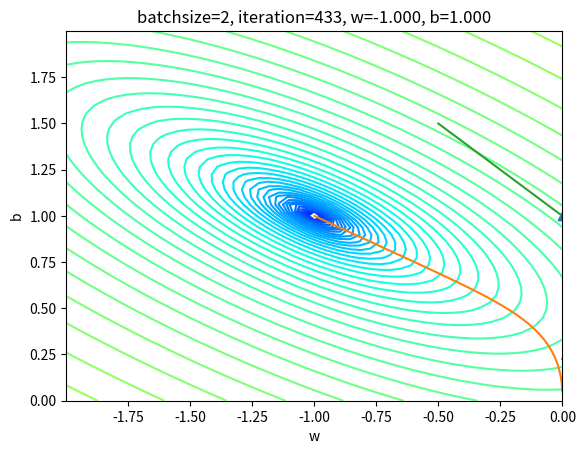

The matplotlib source for this figure:
# Copyright (c) Microsoft. All rights reserved.
# Licensed under the MIT license. See LICENSE file in the project root for full license information.

import numpy as np
import matplotlib.pyplot as plt
from matplotlib.colors import LogNorm


class SimpleDataReader(object):
    def __init__(self):
        self.num_train = 0
        self.XTrain = None
        self.YTrain = None

    # read data from file
    def ReadData(self):
        pass

    # get batch training data
    def GetSingleTrainSample(self, iteration):
        x = self.XTrain[iteration]
        y = self.YTrain[iteration]
        return x, y

    # get batch training data
    def GetBatchTrainSamples(self, batch_size, iteration):
        start = iteration * batch_size
        end = start + batch_size
        batch_X = self.XTrain[start:end,:]
        batch_Y = self.YTrain[start:end,:]
        return batch_X, batch_Y

    def GetWholeTrainSamples(self):
        return self.XTrain, self.YTrain

    # permutation only affect along the first axis, so we need transpose the array first
    # see the comment of this class to understand the data format
    def Shuffle(self):
        seed = np.random.randint(0,100)
        np.random.seed(seed)
        XP = np.random.permutation(self.XTrain)
        np.random.seed(seed)
        YP = np.random.permutation(self.YTrain)
        self.XTrain = XP
        self.YTrain = YP


class LogicNotGateDataReader(SimpleDataReader):
    # x=0,y=1; x=1,y=0
    def ReadData(self):
        X = np.array([0,1]).reshape(2,1)
        Y = np.array([1,0]).reshape(2,1)
        self.XTrain = X
        self.YTrain = Y
        self.num_train = 2


class TrainingHistory(object):
    def __init__(self):
        self.iteration = []
        self.loss_history = []
        self.w_history = []
        self.b_history = []

    def AddLossHistory(self, iteration, loss, w, b):
        self.iteration.append(iteration)
        self.loss_history.append(loss)
        self.w_history.append(w)
        self.b_history.append(b)

    def ShowLossHistory(self, params, xmin=None, xmax=None, ymin=None, ymax=None):
        plt.plot(self.iteration, self.loss_history)
        title = params.toString()
        plt.title(title)
        plt.xlabel("iteration")
        plt.ylabel("loss")
        if xmin != None and ymin != None:
            plt.axis([xmin, xmax, ymin, ymax])
        plt.show()
        return title

    def GetLast(self):
        count = len(self.loss_history)
        return self.loss_history[count-1], self.w_history[count-1], self.b_history[count-1]
# end class


class NeuralNet():
    def __init__(self, params):
        self.params = params
        self.W = np.zeros((self.params.input_size, self.params.output_size))
        self.B = np.zeros((1, self.params.output_size))

    def __forwardBatch(self, batch_x):
        Z = np.dot(batch_x, self.W) + self.B
        return Z

    def __backwardBatch(self, batch_x, batch_y, batch_z):
        m = batch_x.shape[0]
        dZ = batch_z - batch_y
        dB = dZ.sum(axis=0, keepdims=True)/m
        dW = np.dot(batch_x.T, dZ)/m
        return dW, dB

    def __update(self, dW, dB):
        self.W = self.W - self.params.eta * dW
        self.B = self.B - self.params.eta * dB

    def __checkLoss(self, dataReader):
        X,Y = dataReader.GetWholeTrainSamples()
        m = X.shape[0]
        Z = self.__forwardBatch(X)
        LOSS = (Z - Y)**2
        loss = LOSS.sum()/m/2
        return loss

    def inference(self, x):
        return self.__forwardBatch(x)

    def train(self, dataReader):
        # calculate loss to decide the stop condition
        loss_history = TrainingHistory()

        if self.params.batch_size == -1:
            self.params.batch_size = dataReader.num_train
        max_iteration = (int)(dataReader.num_train / self.params.batch_size)
        for epoch in range(self.params.max_epoch):
            print("epoch=%d" %epoch)
            dataReader.Shuffle()
            for iteration in range(max_iteration):
                # get x and y value for one sample
                batch_x, batch_y = dataReader.GetBatchTrainSamples(self.params.batch_size, iteration)
                # get z from x,y
                batch_z = self.__forwardBatch(batch_x)
                # calculate gradient of w and b
                dW, dB = self.__backwardBatch(batch_x, batch_y, batch_z)
                # update w,b
                self.__update(dW, dB)
                if iteration % 2 == 0:
                    loss = self.__checkLoss(dataReader)
                    print(epoch, iteration, loss)
                    loss_history.AddLossHistory(epoch*max_iteration+iteration, loss, self.W[0,0], self.B[0,0])
                    if loss < self.params.eps:
                        break
                    #end if
                #end if
            # end for
            if loss < self.params.eps:
                break
        # end for
        loss_history.ShowLossHistory(self.params)
        print(self.W, self.B)

        self.loss_contour(dataReader, loss_history, self.params.batch_size, epoch*max_iteration+iteration)

    def loss_contour(self, dataReader,loss_history,batch_size,iteration):
        last_loss, result_w, result_b = loss_history.GetLast()
        X,Y=dataReader.GetWholeTrainSamples()
        len1 = 50
        len2 = 50
        w = np.linspace(result_w-1,result_w+1,len1)
        b = np.linspace(result_b-1,result_b+1,len2)
        W,B = np.meshgrid(w,b)
        len = len1 * len2
        X,Y = dataReader.GetWholeTrainSamples()
        m = X.shape[0]
        Z = np.dot(X, W.ravel().reshape(1,len)) + B.ravel().reshape(1,len)
        Loss1 = (Z - Y)**2
        Loss2 = Loss1.sum(axis=0,keepdims=True)/m
        Loss3 = Loss2.reshape(len1, len2)
        plt.contour(W,B,Loss3,levels=np.logspace(-5, 5, 100), norm=LogNorm(), cmap=plt.cm.jet)

        # show w,b trace
        w_history = loss_history.w_history
        b_history = loss_history.b_history
        plt.plot(w_history,b_history)
        plt.xlabel("w")
        plt.ylabel("b")
        title = str.format("batchsize={0}, iteration={1}, w={2:.3f}, b={3:.3f}", batch_size, iteration, result_w, result_b)
        plt.title(title)

        plt.axis([result_w-1,result_w+1,result_b-1,result_b+1])
        plt.show()


class HyperParameters(object):
    def __init__(self, input_size, output_size, eta=0.1, max_epoch=1000, batch_size=5, eps=0.1):
        self.input_size = input_size
        self.output_size = output_size
        self.eta = eta
        self.max_epoch = max_epoch
        self.batch_size = batch_size
        self.eps = eps

    def toString(self):
        title = str.format("in:{0},out:{1},bz:{2},eta:{3}", self.input_size, self.output_size, self.batch_size, self.eta)
        return title

def Test(net):
    z1 = net.inference(0)
    z2 = net.inference(1)
    print (z1,z2)
    if np.abs(z1-1) < 0.001 and np.abs(z2-0)<0.001:
        return True
    return False

def ShowResult(net):
    x = np.array([-0.5,0,1,1.5]).reshape(4,1)
    y = net.inference(x)
    plt.plot(x,y)
    plt.scatter(0,1,marker='^')
    plt.scatter(1,0,marker='o')
    plt.show()

if __name__ == '__main__':
     # read data
    sdr = LogicNotGateDataReader()
    sdr.ReadData()
    # create net
    params = HyperParameters(1, 1, eta=0.1, max_epoch=1000, batch_size=-1, eps = 1e-8)
    net = NeuralNet(params)
    net.train(sdr)
    # result
    print("w=%f,b=%f" %(net.W, net.B))
    # predication
    print(Test(net))
    ShowResult(net)
